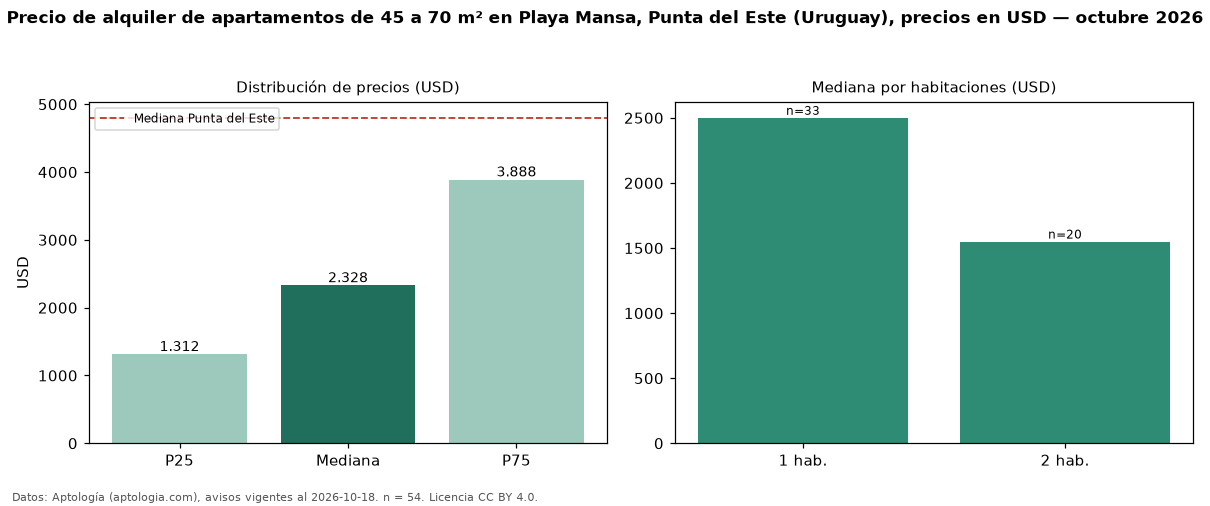

The table this chart was drawn from, first rows:
seccion, metrica, valor, moneda, n
filtro, area2, de 45 a 70 m², , 54
precio, p25, 1312, USD, 54
precio, mediana, 2328, USD, 54
precio, p75, 3888, USD, 54
precio, minimo, 800.0, USD, 54
precio, maximo, 7500, USD, 54
m2, mediana_precio_m2, 41.96, USD, 54
m2, area_mediana_m2, 59.0, m2, 54
banos, mediana_banos, 1.0, , 
parqueadero, pct_con_parqueadero, 100.0, %, 38
habitaciones, 1, 2500, USD, 33
habitaciones, 2, 1550, USD, 20
ciudad, mediana_ciudad_referencia, 4800, USD, 
ciudad, mediana_m2_ciudad, 41.27, USD, 
fuente, fecha_datos, 2026-10-18, , 
fuente, atribucion, https://www.aptologia.com/uy/alquiler/pu…, , 
fuente, licencia, CC BY 4.0, , 
